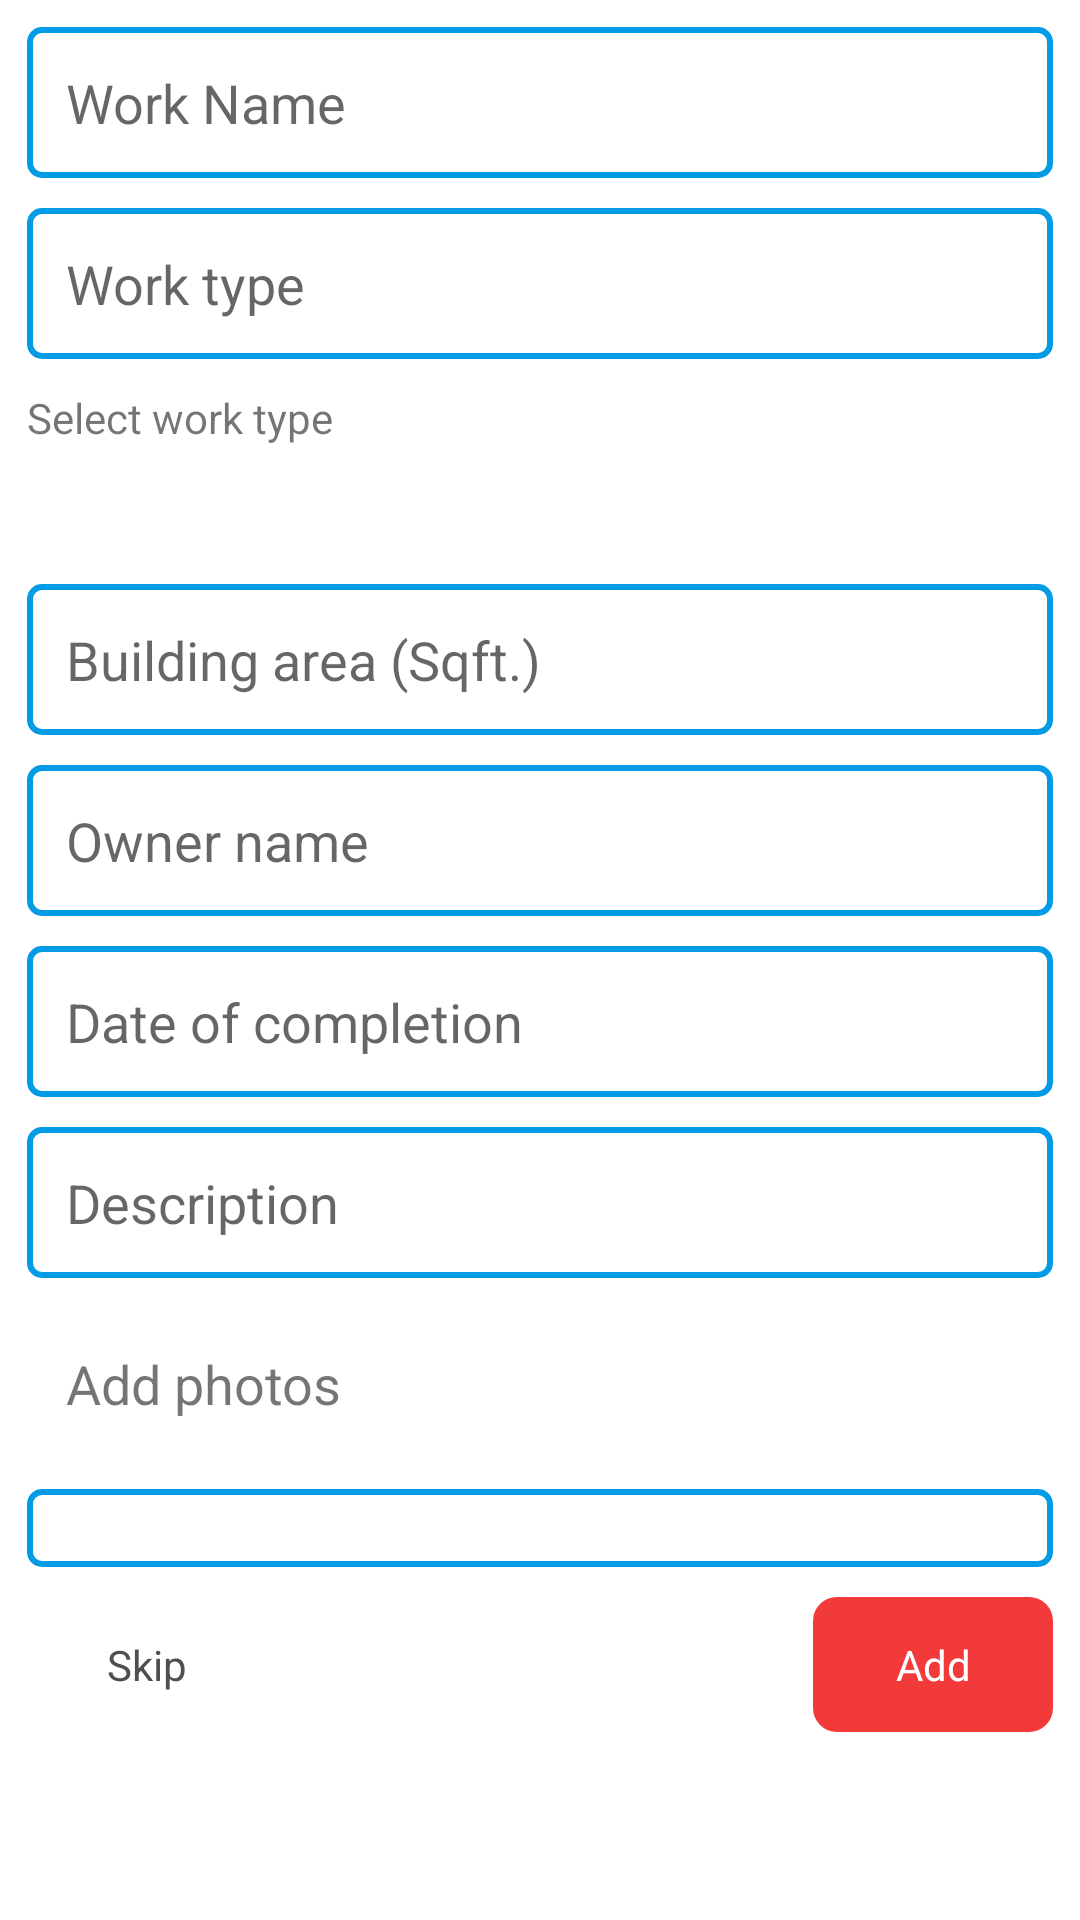

Android layout source for this screen:
<!-- AndroidManifest.xml: application theme AppTheme -->
<!-- res/layout/fragment_add_work_details.xml -->
<?xml version="1.0" encoding="utf-8"?>
<FrameLayout xmlns:android="http://schemas.android.com/apk/res/android"
    xmlns:tools="http://schemas.android.com/tools"
    android:layout_width="match_parent"
    android:layout_height="match_parent"
    android:padding="@dimen/login_icon_padding"
    xmlns:app="http://schemas.android.com/apk/res-auto"
    tools:context=".app.work.AddWorkDetailsFragment">
    <ScrollView
        android:layout_width="match_parent"
        android:layout_height="wrap_content"
        >
    <LinearLayout
        android:layout_width="match_parent"
        android:layout_height="wrap_content"
        android:orientation="vertical"
        >

    <LinearLayout
        android:layout_width="match_parent"
        android:layout_height="wrap_content"
        android:orientation="vertical">
    <EditText
        android:layout_width="match_parent"
        android:layout_height="wrap_content"
        android:id="@+id/et_add_work_work_name"
        android:hint="@string/hint_work_name"
        android:textColor="@color/app_black"
        android:maxLines="1"
        android:cursorVisible="true"
        android:background="@drawable/app_edit_text_bg_blue"
        android:layout_margin="@dimen/add_work_frag_edittext_margin"
        android:padding="@dimen/add_work_frag_edittext_padding"
        android:textSize="@dimen/add_work_fragment_text_size"/>
    <TextView
        android:layout_width="match_parent"
        android:layout_height="wrap_content"
        android:id="@+id/tv_add_work_work_type"
        android:hint="@string/hint_work_type"
        android:textColor="@color/app_black"
        android:background="@drawable/app_edit_text_bg_blue"
        android:layout_margin="@dimen/add_work_frag_edittext_margin"
        android:padding="@dimen/add_work_frag_edittext_padding"
        android:textSize="@dimen/add_work_fragment_text_size"/>
        <TextView
            android:layout_width="wrap_content"
            android:layout_height="wrap_content"
            android:layout_margin="@dimen/add_work_frag_edittext_margin"
            android:text="@string/text_select_work_type"
            />
        <androidx.recyclerview.widget.RecyclerView
            android:layout_width="match_parent"
            android:layout_height="wrap_content"

            android:id="@+id/rv_add_work_work_type"
            android:layout_margin="@dimen/add_work_frag_edittext_margin"
            android:padding="@dimen/add_work_frag_edittext_padding"
            android:textSize="@dimen/add_work_fragment_text_size"/>
    <EditText
        android:layout_width="match_parent"
        android:layout_height="wrap_content"
        android:id="@+id/et_add_work_work_area"
        android:hint="@string/hint_work_area"
        android:cursorVisible="true"
        android:maxLines="1"
        android:inputType="numberDecimal"
        android:textColor="@color/app_black"
        android:background="@drawable/app_edit_text_bg_blue"
        android:layout_margin="@dimen/add_work_frag_edittext_margin"
        android:padding="@dimen/add_work_frag_edittext_padding"
        android:textSize="@dimen/add_work_fragment_text_size"/>
    <EditText
        android:layout_width="match_parent"
        android:layout_height="wrap_content"
        android:id="@+id/et_add_work_work_owner_name"
        android:hint="@string/hint_owner_name"
        android:maxLines="1"
        android:textColor="@color/app_black"
        android:cursorVisible="true"
        android:background="@drawable/app_edit_text_bg_blue"
        android:layout_margin="@dimen/add_work_frag_edittext_margin"
        android:padding="@dimen/add_work_frag_edittext_padding"
        android:textSize="@dimen/add_work_fragment_text_size"/>
    <TextView
        android:layout_width="match_parent"
        android:layout_height="wrap_content"
        android:id="@+id/et_add_work_date_of_completion"
        android:hint="@string/hint_date_of_completion"
        android:maxLines="1"
        android:textColor="@color/app_black"
        android:background="@drawable/app_edit_text_bg_blue"
        android:layout_margin="@dimen/add_work_frag_edittext_margin"
        android:padding="@dimen/add_work_frag_edittext_padding"
        android:textSize="@dimen/add_work_fragment_text_size"/>
    <EditText
        android:layout_width="match_parent"
        android:layout_height="wrap_content"
        android:id="@+id/et_add_work_description"
        android:hint="@string/hint_desceiption"
        android:cursorVisible="true"
        android:textColor="@color/app_black"
        android:background="@drawable/app_edit_text_bg_blue"
        android:layout_margin="@dimen/add_work_frag_edittext_margin"
        android:padding="@dimen/add_work_frag_edittext_padding"
        android:textSize="@dimen/add_work_fragment_text_size"/>

    </LinearLayout>

   
        <LinearLayout
            android:layout_width="match_parent"
            android:layout_height="wrap_content"
            android:orientation="vertical">
        <TextView
            android:layout_width="wrap_content"
            android:layout_height="wrap_content"
            android:layout_margin="@dimen/add_work_frag_edittext_margin"
            android:padding="@dimen/add_work_frag_edittext_padding"
            android:textSize="@dimen/add_work_fragment_text_size"
            android:text="@string/text_previous_work_photo"/>
        <androidx.recyclerview.widget.RecyclerView
            android:layout_width="match_parent"
            android:layout_height="wrap_content"
            android:id="@+id/rv_add_work_add_image"

            android:background="@drawable/app_edit_text_bg_blue"
            android:layout_margin="@dimen/add_work_frag_edittext_margin"
            android:padding="@dimen/add_work_frag_edittext_padding"

            />
        </LinearLayout>
    
        <RelativeLayout
            android:layout_width="match_parent"
            android:layout_height="wrap_content"
            android:orientation="horizontal">
        <TextView
            android:layout_width="@dimen/fragment_add_work_button_width"
            android:layout_height="wrap_content"
            android:id="@+id/bt_add_work_save"
            android:textAllCaps="false"
            android:background="@drawable/bs_continue_button_bg"
            android:textColor="@color/white"
            android:text="@string/string_add"
            android:layout_alignParentRight="true"
            android:gravity="center"
            android:layout_gravity="right"
            android:layout_margin="@dimen/add_work_frag_edittext_margin"
            android:padding="@dimen/add_work_frag_edittext_padding"

            />
        <TextView
            android:layout_width="@dimen/fragment_add_work_button_width"
            android:layout_height="wrap_content"
            android:id="@+id/bt_add_work_skip"
            android:textAllCaps="false"
            android:textColor="@color/color_light_black"
            android:text="@string/text_skip"
            android:gravity="center"
            android:layout_alignParentLeft="true"
            android:layout_margin="@dimen/add_work_frag_edittext_margin"
            android:padding="@dimen/add_work_frag_edittext_padding"

            />
        </RelativeLayout>
    </LinearLayout>
    </ScrollView>
</FrameLayout>
<!-- resources referenced by this layout -->
<resources>
  <color name="app_black">#000000</color>
  <color name="color_light_black">#514E4E</color>
  <color name="white">#ffffff</color>
  <dimen name="add_work_frag_edittext_margin">5dp</dimen>
  <dimen name="add_work_frag_edittext_padding">13dp</dimen>
  <dimen name="add_work_fragment_text_size">18sp</dimen>
  <dimen name="card_frsgment_add_work">10dp</dimen>
  <dimen name="fragment_add_work_button_width">80dp</dimen>
  <dimen name="home_card_radius">5dp</dimen>
  <dimen name="login_icon_padding">4dp</dimen>
  <!-- drawable app_edit_text_bg_blue (drawable-mdpi) -->
  <?xml version="1.0" encoding="utf-8"?>
  <shape xmlns:android="http://schemas.android.com/apk/res/android" android:shape="rectangle">
      <corners android:radius="4dp"/>
      <stroke android:width="2dp" android:color="@color/color_light_blue"/>
  
  
  
  </shape>
  <!-- drawable bs_continue_button_bg (drawable) -->
  <?xml version="1.0" encoding="utf-8"?>
  <selector xmlns:android="http://schemas.android.com/apk/res/android" >
      <item android:state_pressed="true" android:drawable="@drawable/shape_bs_button_pressed"/>
      <item android:drawable="@drawable/shape_bs_button_normal"/>
  </selector>
  <string name="hint_date_of_completion">Date of completion</string>
  <string name="hint_desceiption">Description</string>
  <string name="hint_owner_name">Owner name</string>
  <string name="hint_work_area">Building area (Sqft.)</string>
  <string name="hint_work_name">Work Name</string>
  <string name="hint_work_type">Work type</string>
  <string name="string_add">Add</string>
  <string name="text_previous_work_photo">Add photos</string>
  <string name="text_select_work_type">Select work type</string>
  <string name="text_skip">Skip</string>
  <style name="AppTheme" parent="Theme.MaterialComponents.Light.NoActionBar">
          
          <item name="colorPrimary">@color/colorPrimary</item>
          <item name="colorPrimaryDark">@color/colorPrimaryDark</item>
          <item name="colorAccent">@color/colorAccent</item>
          <item name="android:typeface">sans</item>
      </style>
  <color name="color_light_blue">#039be5</color>
  <!-- drawable shape_bs_button_pressed (drawable) -->
  <?xml version="1.0" encoding="utf-8"?>
  <shape xmlns:android="http://schemas.android.com/apk/res/android" android:shape="rectangle">
      <corners android:radius="8dp"/>
      <solid android:color="@color/extra_dark_red"/>
  
  </shape>
  <!-- drawable shape_bs_button_normal (drawable) -->
  <?xml version="1.0" encoding="utf-8"?>
  <shape xmlns:android="http://schemas.android.com/apk/res/android" android:shape="rectangle">
      <corners android:radius="8dp"/>
      <solid android:color="@color/dark_red"/>
  
  </shape>
  <color name="colorPrimary">@android:color/background_light</color>
  <color name="colorPrimaryDark">@android:color/background_light</color>
  <color name="colorAccent">#2699FB</color>
  <color name="extra_dark_red">#b71c1c</color>
  <color name="dark_red">#F33A3A</color>
</resources>
